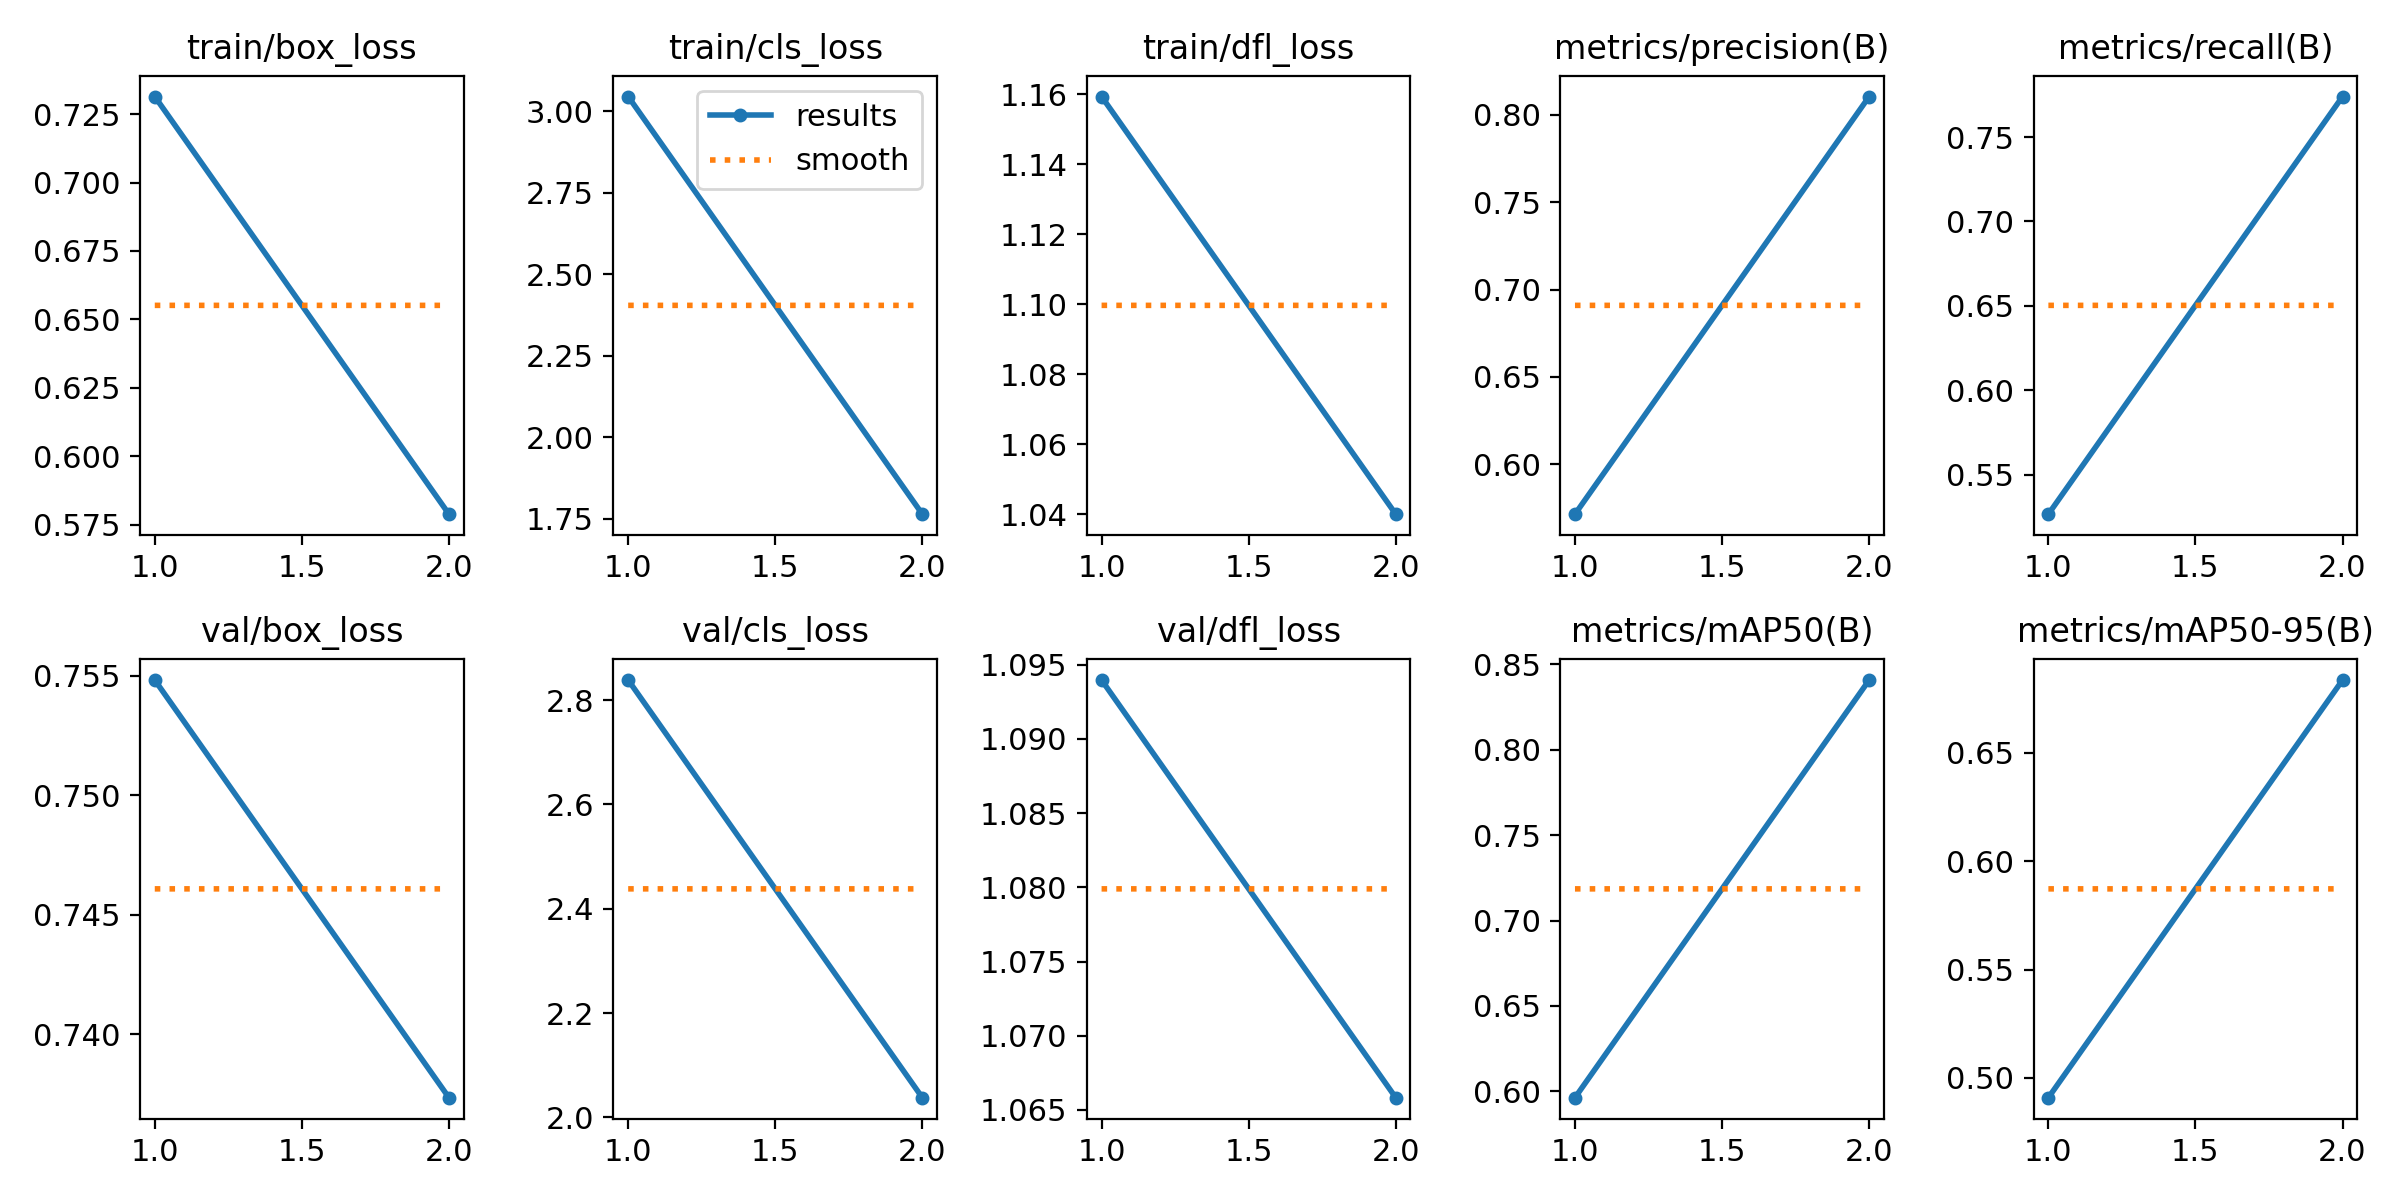

Source data for this figure (header and first rows):
epoch, time, train/box_loss, train/cls_loss, train/dfl_loss, metrics/precision(B), metrics/recall(B), metrics/mAP50(B), metrics/mAP50-95(B), val/box_loss, val/cls_loss, val/dfl_loss, lr/pg0, lr/pg1, lr/pg2
1, 639.1, 0.7314, 3.045, 1.159, 0.5714, 0.5266, 0.5962, 0.4909, 0.7548, 2.839, 1.094, 0.0002364, 0.0002364, 0.0002364
2, 1271, 0.5788, 1.764, 1.04, 0.8105, 0.774, 0.8409, 0.6836, 0.7374, 2.038, 1.066, 0.0002396, 0.0002396, 0.0002396
